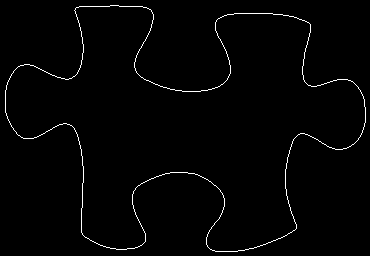

Values plotted in this chart, from the file beside it:
5, 90
5, 91
5, 92
5, 93
5, 94
5, 95
5, 96
5, 97
5, 98
5, 99
5, 100
5, 101
5, 102
5, 103
5, 104
5, 105
5, 106
5, 107
5, 108
5, 109
5, 110
5, 111
5, 112
6, 113
6, 114
6, 115
7, 116
7, 117
7, 118
8, 119
8, 120
9, 121
9, 122
10, 123
10, 124
11, 125
11, 126
12, 127
13, 128
13, 129
14, 130
15, 131
16, 132
16, 133
17, 134
18, 135
19, 135
20, 136
21, 137
22, 137
23, 138
24, 138
25, 138
26, 138
27, 138
28, 138
29, 138
30, 138
31, 138
32, 138
33, 138
... 1,339 more rows
